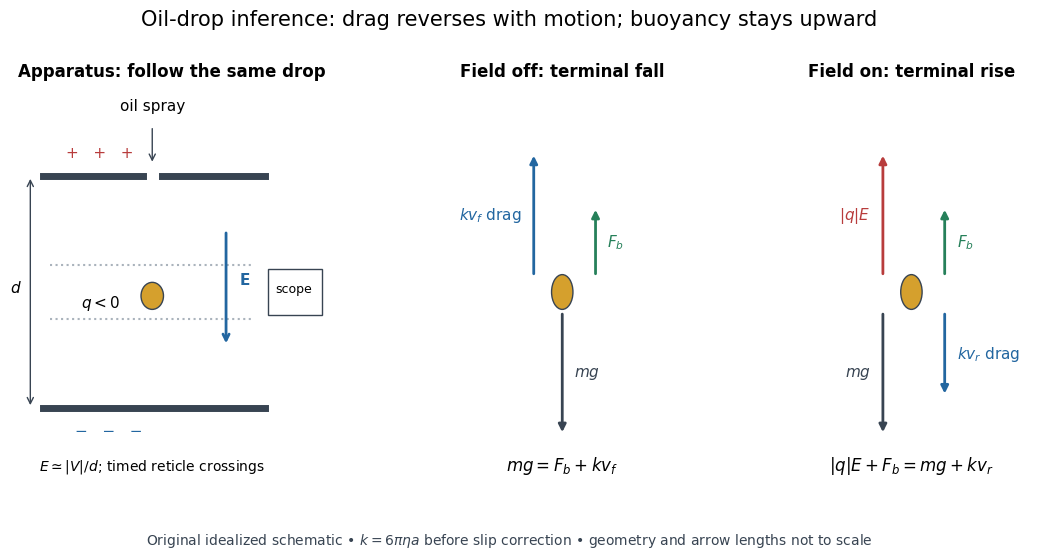

Write the Python code that produced this figure. (Note: this script raises an exception after producing the figure.)
"""Original apparatus and terminal-force schematic, not measured data.

Tested with Python 3.14.4 and matplotlib; run from _media to save there.
"""
from pathlib import Path

import matplotlib
matplotlib.use("Agg")
import matplotlib.pyplot as plt
from matplotlib.patches import Circle, Rectangle

plt.rcParams.update({"font.family": "DejaVu Sans", "font.size": 11})
fig, axes = plt.subplots(1, 3, figsize=(11.2, 5.6), facecolor="white",
                         gridspec_kw={"width_ratios": [1.35, 1, 1]})
blue, red, green, gray = "#2266a0", "#b83c3c", "#26805a", "#384452"
for ax in axes:
    ax.set(xlim=(0, 1), ylim=(0, 1))
    ax.axis("off")

ax = axes[0]
ax.set_title("Apparatus: follow the same drop", fontsize=12, fontweight="bold", pad=16)
ax.plot([.1, .41], [.8, .8], lw=5, color=gray)
ax.plot([.47, .79], [.8, .8], lw=5, color=gray)
ax.plot([.1, .79], [.2, .2], lw=5, color=gray)
ax.text(.17, .85, "+   +   +", color=red)
ax.text(.2, .13, "−   −   −", color=blue)
ax.text(.44, .97, "oil spray", ha="center")
ax.annotate("", (.44, .83), (.44, .93), arrowprops={"arrowstyle": "->", "color": gray})
ax.add_patch(Circle((.44, .49), .035, facecolor="#d5a02d", edgecolor=gray))
ax.text(.34, .46, r"$q<0$", ha="right")
ax.annotate("", (.67, .36), (.67, .66), arrowprops={"arrowstyle": "->", "color": blue, "lw": 2})
ax.text(.71, .52, r"$\mathbf{E}$", color=blue)
ax.annotate("", (.06, .8), (.06, .2), arrowprops={"arrowstyle": "<->", "color": gray})
ax.text(.015, .5, r"$d$", ha="center")
ax.plot([.12, .75], [.43, .43], ls=":", color="#aab3bc")
ax.plot([.12, .75], [.57, .57], ls=":", color="#aab3bc")
ax.add_patch(Rectangle((.8, .44), .17, .12, facecolor="white", edgecolor=gray))
ax.text(.88, .5, "scope", ha="center", fontsize=9)
ax.text(.44, .04, r"$E \simeq |V|/d$; timed reticle crossings", ha="center", fontsize=10)

def arrow(ax, x, y0, y1, color, label, label_x, align):
    ax.annotate("", (x, y1), (x, y0), arrowprops={"arrowstyle": "-|>", "color": color, "lw": 2})
    ax.text(label_x, (y0+y1)/2, label, color=color, ha=align, va="center", fontsize=11)

for ax in axes[1:]:
    ax.add_patch(Circle((.5, .5), .045, facecolor="#d5a02d", edgecolor=gray))
axes[1].set_title("Field off: terminal fall", fontsize=12, fontweight="bold", pad=16)
arrow(axes[1], .38, .54, .86, blue, r"$kv_f$ drag", .33, "right")
arrow(axes[1], .64, .54, .72, green, r"$F_b$", .69, "left")
arrow(axes[1], .5, .45, .13, gray, r"$mg$", .55, "left")
axes[1].text(.5, .04, r"$mg = F_b + kv_f$", ha="center", fontsize=12)
axes[2].set_title("Field on: terminal rise", fontsize=12, fontweight="bold", pad=16)
arrow(axes[2], .38, .54, .86, red, r"$|q|E$", .33, "right")
arrow(axes[2], .64, .54, .72, green, r"$F_b$", .69, "left")
arrow(axes[2], .38, .45, .13, gray, r"$mg$", .33, "right")
arrow(axes[2], .64, .45, .23, blue, r"$kv_r$ drag", .69, "left")
axes[2].text(.5, .04, r"$|q|E + F_b = mg + kv_r$", ha="center", fontsize=12)
fig.suptitle("Oil-drop inference: drag reverses with motion; buoyancy stays upward", fontsize=15, y=.98)
fig.text(.5, .025, r"Original idealized schematic • $k=6\pi\eta a$ before slip correction • geometry and arrow lengths not to scale", ha="center", fontsize=10, color=gray)
fig.subplots_adjust(left=.055, right=.965, top=.82, bottom=.13, wspace=.42)
fig.savefig(Path(__file__).with_suffix(".png").name, dpi=100, facecolor="white", transparent=False)
plt.close(fig)
